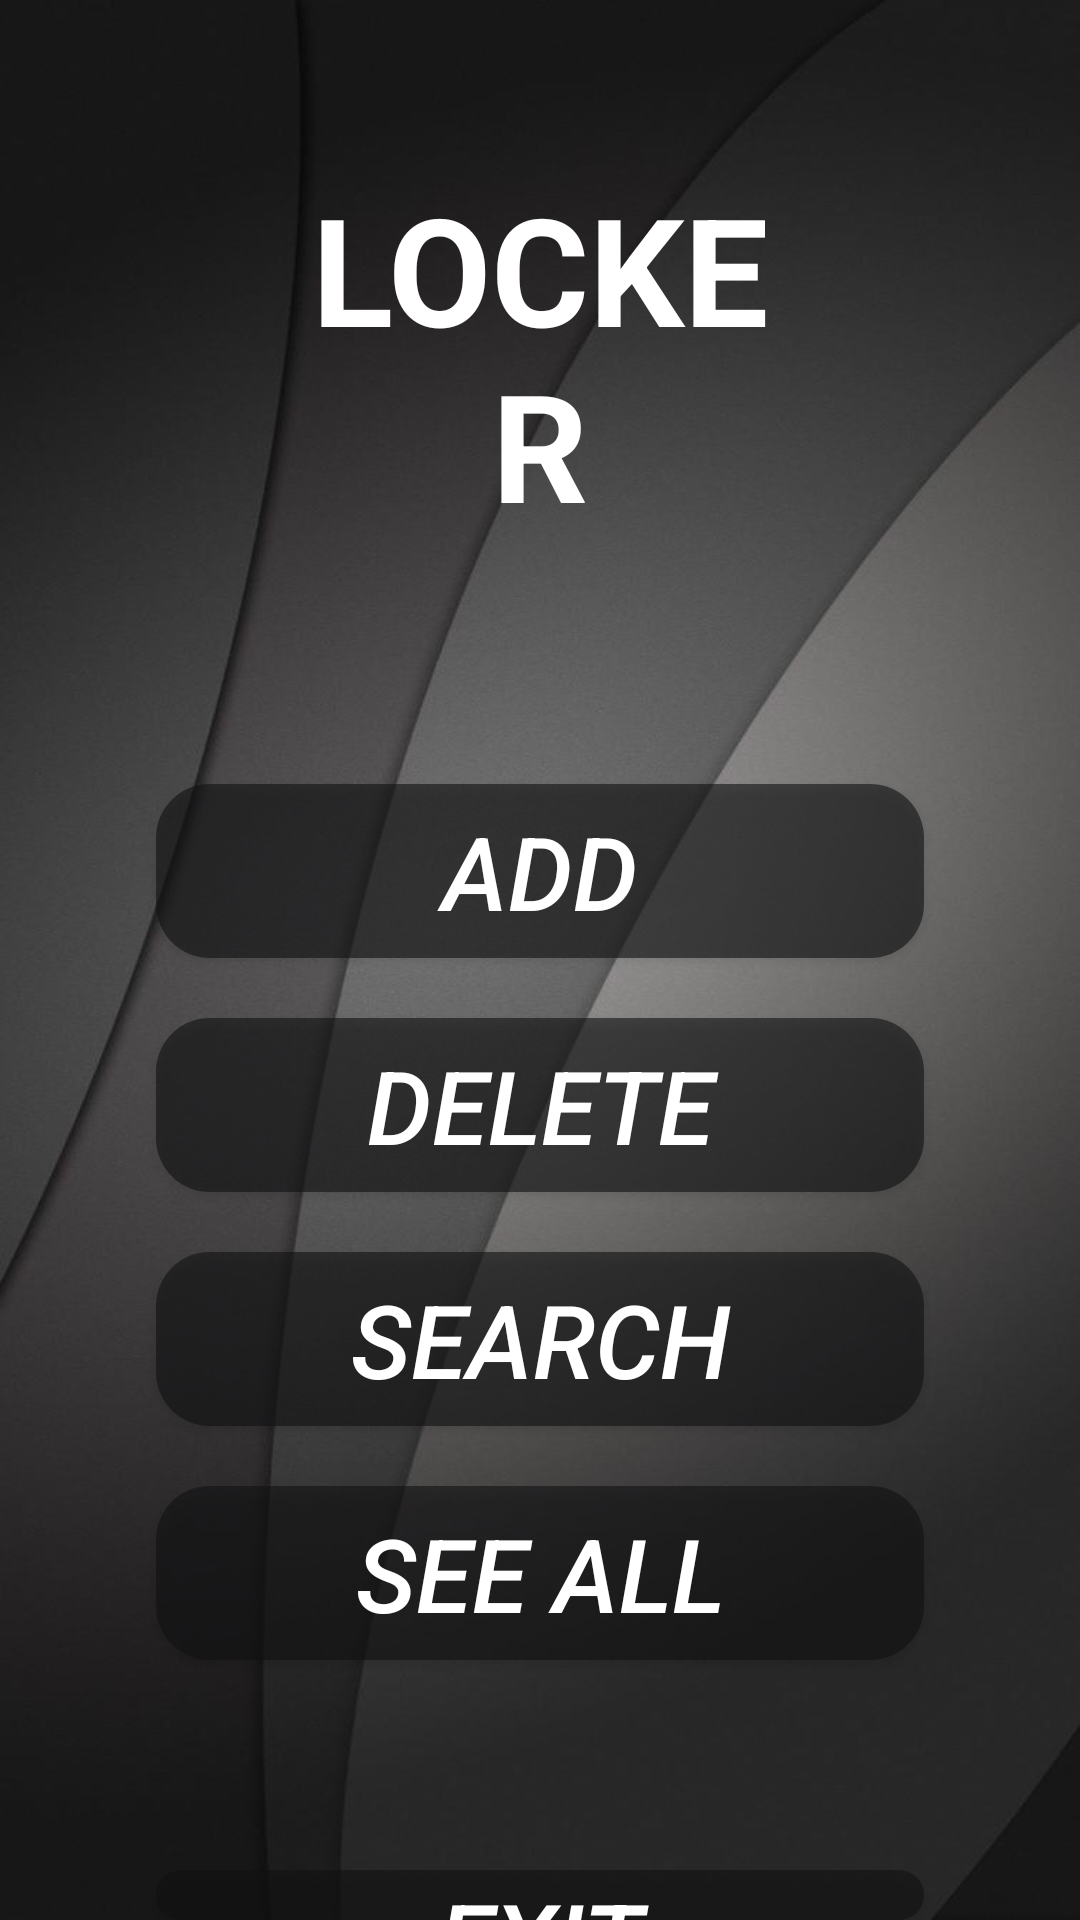

Android layout source for this screen:
<!-- AndroidManifest.xml: application theme Theme.Locker -->
<!-- res/layout/activity_main.xml -->
<?xml version="1.0" encoding="utf-8"?>
<RelativeLayout xmlns:android="http://schemas.android.com/apk/res/android"
    xmlns:app="http://schemas.android.com/apk/res-auto"
    xmlns:tools="http://schemas.android.com/tools"
    android:layout_width="match_parent"
    android:layout_height="match_parent"
    android:background="@drawable/greycurves"
    tools:context=".MainActivity">

    <Button
        android:id="@+id/buttonExit"
        android:layout_width="306dp"
        android:layout_height="58dp"
        android:layout_below="@+id/buttonSeeAll"
        android:layout_alignParentStart="true"
        android:layout_alignParentEnd="true"
        android:layout_marginStart="52dp"
        android:layout_marginTop="70dp"
        android:layout_marginEnd="52dp"
        android:background="@drawable/curved_butts_my_grey"
        android:text="@string/exit"
        android:textColor="@color/white"
        android:textSize="34sp"
        android:textStyle="italic" />

    <Button
        android:id="@+id/buttonSeeAll"
        android:layout_width="306dp"
        android:layout_height="58dp"
        android:layout_below="@+id/buttonSearch"
        android:layout_alignParentStart="true"
        android:layout_alignParentEnd="true"
        android:layout_marginStart="52dp"
        android:layout_marginTop="20dp"
        android:layout_marginEnd="52dp"
        android:background="@drawable/curved_butts_my_grey"
        android:text="@string/see_all"
        android:textColor="@color/white"
        android:textSize="34sp"
        android:textStyle="italic" />

    <Button
        android:id="@+id/buttonSearch"
        android:layout_width="306dp"
        android:layout_height="58dp"
        android:layout_below="@+id/buttonDelete"
        android:layout_alignParentStart="true"
        android:layout_alignParentEnd="true"
        android:layout_marginStart="52dp"
        android:layout_marginTop="20dp"
        android:layout_marginEnd="52dp"
        android:background="@drawable/curved_butts_my_grey"
        android:text="@string/search"
        android:textColor="@color/white"
        android:textSize="34sp"
        android:textStyle="italic" />

    <Button
        android:id="@+id/buttonDelete"
        android:layout_width="306dp"
        android:layout_height="58dp"
        android:layout_below="@+id/buttonAdd"
        android:layout_alignParentStart="true"
        android:layout_alignParentEnd="true"
        android:layout_marginStart="52dp"
        android:layout_marginTop="20dp"
        android:layout_marginEnd="52dp"
        android:background="@drawable/curved_butts_my_grey"
        android:text="@string/delete"
        android:textColor="@color/white"
        android:textSize="34sp"
        android:textStyle="italic" />

    <TextView
        android:id="@+id/textLocker"
        android:layout_width="224dp"
        android:layout_height="wrap_content"
        android:layout_alignParentStart="true"
        android:layout_alignParentTop="true"
        android:layout_alignParentEnd="true"
        android:layout_marginStart="93dp"
        android:layout_marginTop="56dp"
        android:layout_marginEnd="93dp"
        android:drawablePadding="20dp"
        android:gravity="center"
        android:text="@string/locker"
        android:textColor="@color/white"
        android:textSize="50sp"
        android:textStyle="bold" />

    <Button
        android:id="@+id/buttonAdd"
        android:layout_width="306dp"
        android:layout_height="58dp"
        android:layout_below="@+id/textLocker"
        android:layout_alignParentStart="true"
        android:layout_alignParentEnd="true"
        android:layout_marginStart="52dp"
        android:layout_marginTop="80dp"
        android:layout_marginEnd="52dp"
        android:background="@drawable/curved_butts_my_grey"
        android:text="@string/add"

        android:textColor="@color/white"
        android:textSize="34sp"
        android:textStyle="italic" />

</RelativeLayout>
<!-- resources referenced by this layout -->
<resources>
  <color name="white">#FFFFFFFF</color>
  <!-- drawable curved_butts_my_grey (drawable) -->
  <?xml version="1.0" encoding="utf-8"?>
  <shape xmlns:android="http://schemas.android.com/apk/res/android">
      <solid android:color="@color/my_grey"/>
      <corners android:radius="18dp"/>
  </shape>
  <!-- drawable greycurves: jpg bitmap (drawable, 47280 bytes) -->
  <string name="add">Add</string>
  <string name="delete">Delete</string>
  <string name="exit">Exit</string>
  <string name="locker">LOCKER</string>
  <string name="search">Search</string>
  <string name="see_all">See All</string>
  <style name="Theme.Locker" parent="Theme.AppCompat.Light.NoActionBar">
          
          <item name="colorPrimary">@color/purple_500</item>
          <item name="colorPrimaryVariant">@color/purple_700</item>
          <item name="colorOnPrimary">@color/white</item>
          
          <item name="colorSecondary">@color/teal_200</item>
          <item name="colorSecondaryVariant">@color/teal_700</item>
          <item name="colorOnSecondary">@color/black</item>
          
          <item name="android:statusBarColor" tools:targetApi="l">?attr/colorPrimaryVariant</item>
          
      </style>
  <color name="my_grey">#99121213</color>
  <color name="purple_500">#FF6200EE</color>
  <color name="purple_700">#FF3700B3</color>
  <color name="teal_200">#FF03DAC5</color>
  <color name="teal_700">#FF018786</color>
  <color name="black">#FF000000</color>
</resources>
